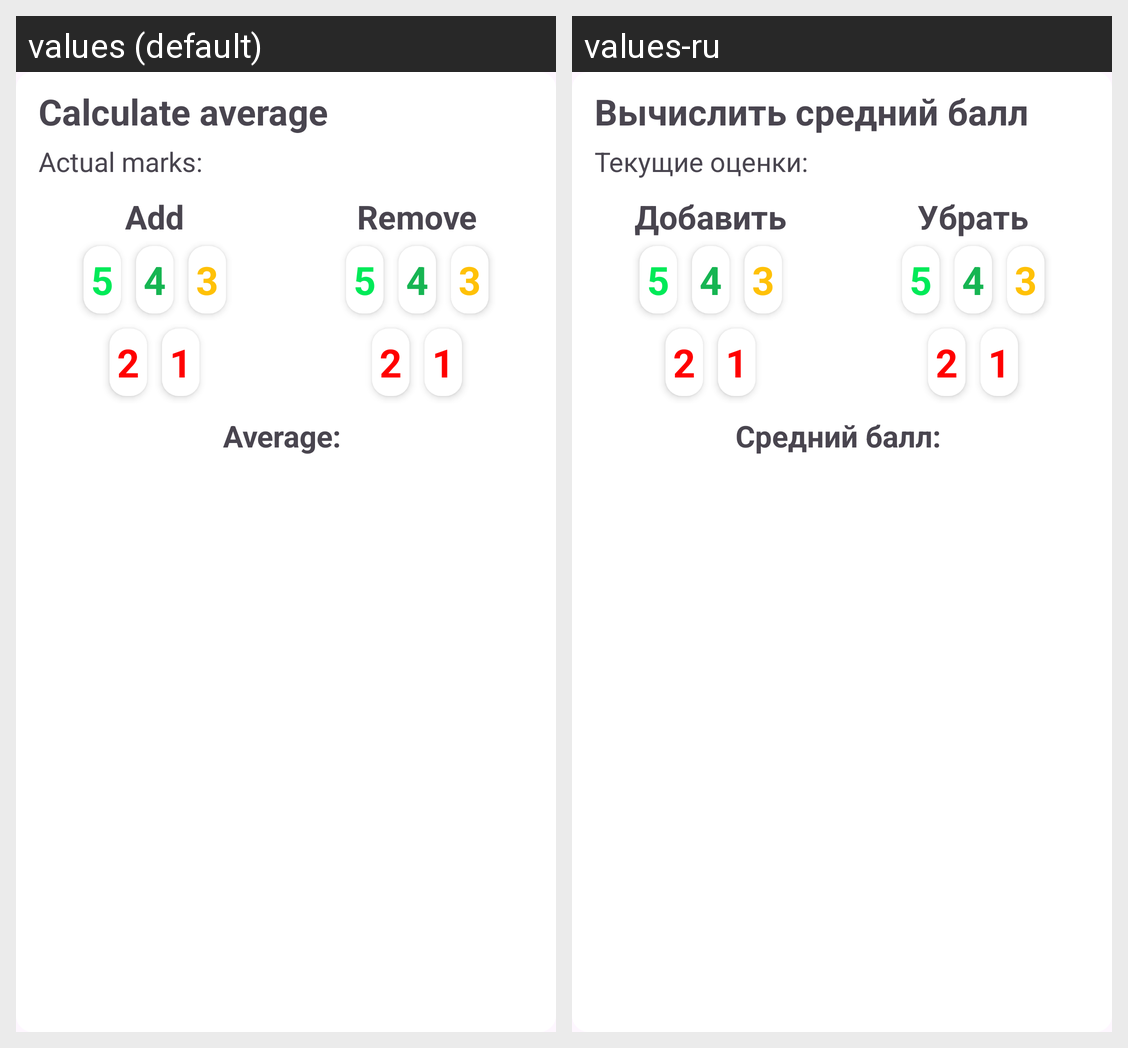

For this localized Android screen grid, give each drawn string resource with its value in every locale shown.
Android screen res/layout/dialog_fragment_calculate_average.xml rendered under 2 locales, left to right: values (default), values-ru. Device: Nexus 5 (rendered at 1080×1920; each locale shown at half size, 540×960, under a caption strip naming it); theme Theme.DiaryForStudents.
Strings drawn on this screen, with the default value and each locale's value (text and hints the layout hard-codes, and strings that could not be matched under every locale, appear in the picture but are not listed):

calculate_average
  values: Calculate average
  values-ru: Вычислить средний балл

actual_marks
  values: Actual marks:
  values-ru: Текущие оценки:

add
  values: Add
  values-ru: Добавить

remove
  values: Remove
  values-ru: Убрать

average
  values: Average:
  values-ru: Средний балл:
